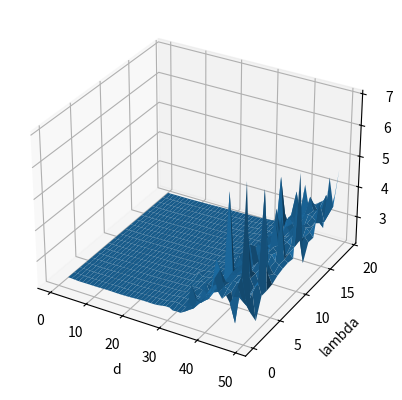
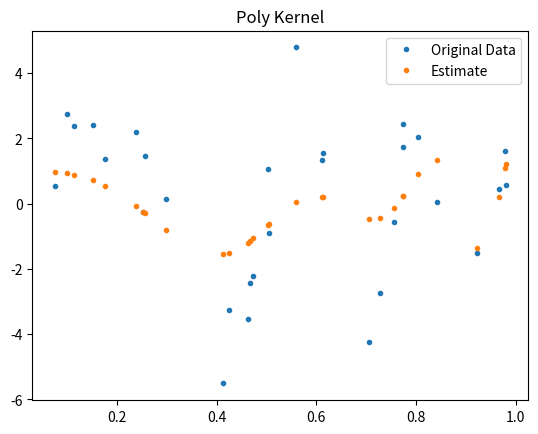

Write Python code to recreate these figures, in order. (Note: this script raises an exception after producing the figures.)
import numpy as np
import matplotlib.pyplot as plt
from mpl_toolkits.mplot3d import Axes3D


def generate_data(n):

    x = np.random.uniform(0, 1, n)
    y = 4*np.sin(np.pi*x)*np.cos(6*np.pi*(x**2)) + np.random.randn(n)

    return x, y


def regress(K, y, lamb):

    try:
        a = np.linalg.solve(np.dot(K.T, K) + lamb*K, np.dot(K.T, y))

    except np.linalg.LinAlgError:
        a = np.zeros(K.shape[0])
        print('Err')

    return a


def k_poly(x, z, d):

    k = (1 + np.outer(x, z)) ** d

    return k


def cross_val_poly(x, y):

    d_n = 50
    lamb_n = 20
    errList = np.zeros((lamb_n, d_n))
    bestErr=10**100
    bestD=0
    bestLamb=0
    for d in range(1, d_n):
        for lamb in range(1, lamb_n):
            err = 0
            for i in range(len(x)):
                try:
                    a = regress(k_poly(np.delete(x, i), np.delete(x, i), d), np.delete(y, i), lamb)
                    f = np.dot(a, k_poly(np.delete(x, i), x[i], d))
                    err += (f-y[i])**2

                except np.linalg.linalg.LinAlgError:
                    err = np.inf

            errList[lamb, d] = err
            if err<bestErr:
                bestD = d
                bestLamb = lamb
                bestErr = err

    plt.figure()
    X, Y = np.meshgrid(range(0, d_n), range(0, lamb_n))
    ax = plt.axes(projection='3d')
    ax.plot_surface(X, Y, np.log10(errList))
    plt.xlabel('d')
    plt.ylabel('lambda')
    plt.draw()
    return bestD, bestLamb


def boot_poly(x, y, d, lamb, n):

    f = np.zeros((n, x.size))
    for inter in range(n):

        i_cut = np.random.choice(x.size, x.size)
        x_cut = x[i_cut]
        y_cut = y[i_cut]
        try:
            a = regress(k_poly(x_cut, x_cut, d), y_cut, lamb)
            f[inter] = np.dot(a, k_poly(x_cut, x_cut, d))

        except np.linalg.LinAlgError:
            print('Err')

    return f

def k_rbf(x, z, gam):

    k=np.zeros((x.size,z.size))
    for i in range(x.size):
        for j in range(z.size):
            if(z.size>1):
                k[i,j] = np.exp(-gam*np.dot(x[i]-z[j], x[i]-z[j]))
            else:
                k[i]=np.exp(-gam*np.sum(np.dot(x[i]-z, x[i]-z)))
    return k


def cross_val_rbf(x, y):

    gam_n = 10
    lamb_n = 20
    errList = np.zeros((lamb_n, gam_n))
    bestErr=10**100
    bestGam=0
    bestLamb=0

    for gam in range(1, gam_n):
        for lamb in range(1, lamb_n):
            err = 0
            for i in range(len(x)):
                try:
                    a = regress(k_rbf(np.delete(x, i), np.delete(x, i), gam), np.delete(y, i), lamb)
                    f = np.dot(a, k_rbf(np.delete(x, i), x[i], gam))
                    err += (f-y[i])**2

                except np.linalg.linalg.LinAlgError:
                    err = np.inf
            print(err)
            errList[lamb, gam]=err
            if err<bestErr:
                bestGam = gam
                bestLamb = lamb
                bestErr = err

    plt.figure()
    X, Y = np.meshgrid(range(0, gam_n), range(0, lamb_n))
    ax = plt.axes(projection='3d')
    ax.plot_surface(X, Y, np.log10(errList))
    plt.draw()
    return bestGam, bestLamb

x, y = generate_data(30)

d, lamb =cross_val_poly(x, y)
a = regress(k_poly(x, x, d), y, lamb)
f = np.dot(a, k_poly(x, x, d))

print('d: ' + str(d))
print('Lambda: ' + str(lamb))
# boot_f = boot_poly(x, y, d, lamb, 10)


plt.figure()
plt.plot(x, y, '.')
plt.plot(x, f, '.')
plt.legend(('Original Data', 'Estimate'))
plt.title('Poly Kernel')
plt.savefig('Figures/poly_kernel.pdf')
plt.draw()

gam, lamb =cross_val_rbf(x, y)
a = regress(k_rbf(x, x, gam), y, lamb)
f = np.dot(a, k_rbf(x, x, gam))


print('Gamma: ' + str(gam))
print('Lambda: ' + str(lamb))

plt.figure()
plt.plot(x, y, '.')
plt.plot(x, f, '.')
plt.legend('Original Data', 'Estimate')
plt.title('RBF Kernel')
plt.savefig('Figures/rbf_kernel.pdf')
plt.draw()

x, y = generate_data(300)

d, lamb =cross_val_poly(x, y)
a = regress(k_poly(x, x, d), y, lamb)
f = np.dot(a, k_poly(x, x, d))

print('d: ' + str(d))
print('Lambda: ' + str(lamb))
# boot_f = boot_poly(x, y, d, lamb, 10)


plt.figure()
plt.plot(x, y, '.')
plt.plot(x, f, '.')
plt.legend(('Original Data', 'Estimate'))
plt.title('Poly Kernel')
plt.savefig('Figures/poly_kernel_300.pdf')
plt.draw()

gam, lamb =cross_val_rbf(x, y)
a = regress(k_rbf(x, x, gam), y, lamb)
f = np.dot(a, k_rbf(x, x, gam))


print('Gamma: ' + str(gam))
print('Lambda: ' + str(lamb))

plt.figure()
plt.plot(x, y, '.')
plt.plot(x, f, '.')
plt.legend('Original Data', 'Estimate')
plt.title('RBF Kernel')
plt.savefig('Figures/rbf_kernel_300.pdf')
plt.draw()

plt.show()

